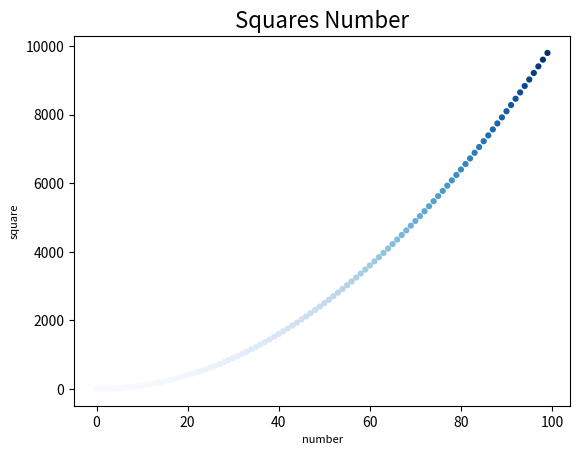

Python code for this plot: (Note: this script raises an exception after producing the figure.)
''' 散点图'''
# date : 2020/07/26
# 1.设置颜色 -- color
# 2.进行颜色的衍射 cmap 参数 -- c = y_values , cmap  = plt.cm.Blues cmap里面有很多的颜色参数
# 3.进行图形保存，savefig函数
import matplotlib.pyplot as plt

#x_value = [1,2,3,4,5]
#y_value = [1,2,3,4,5]
x_values = list(range(100))
y_values = [x**2 for x in x_values]
plt.scatter(x_values,y_values,s = 20,c = y_values,cmap = plt.cm.Blues ,edgecolor = 'none') #删除数据点的轮廓 color = （0，0，0.8）
plt.title('Squares Number',fontsize = 16)
plt.xlabel('number',fontsize = 8)
plt.ylabel('square',fontsize = 8)

#刻度设置
plt.tick_params(axis='both',which ='major',labelsize = 10)
plt.show()
plt.savefig('散点图.png',bboxs_inches = 'tight')
